The GitHub repository Yitong999/vegetable_recognition contains a labelled image folder "data" with 4 categories: brocolli, cabbage, carrot, eggplate. Examples follow, each with its label.

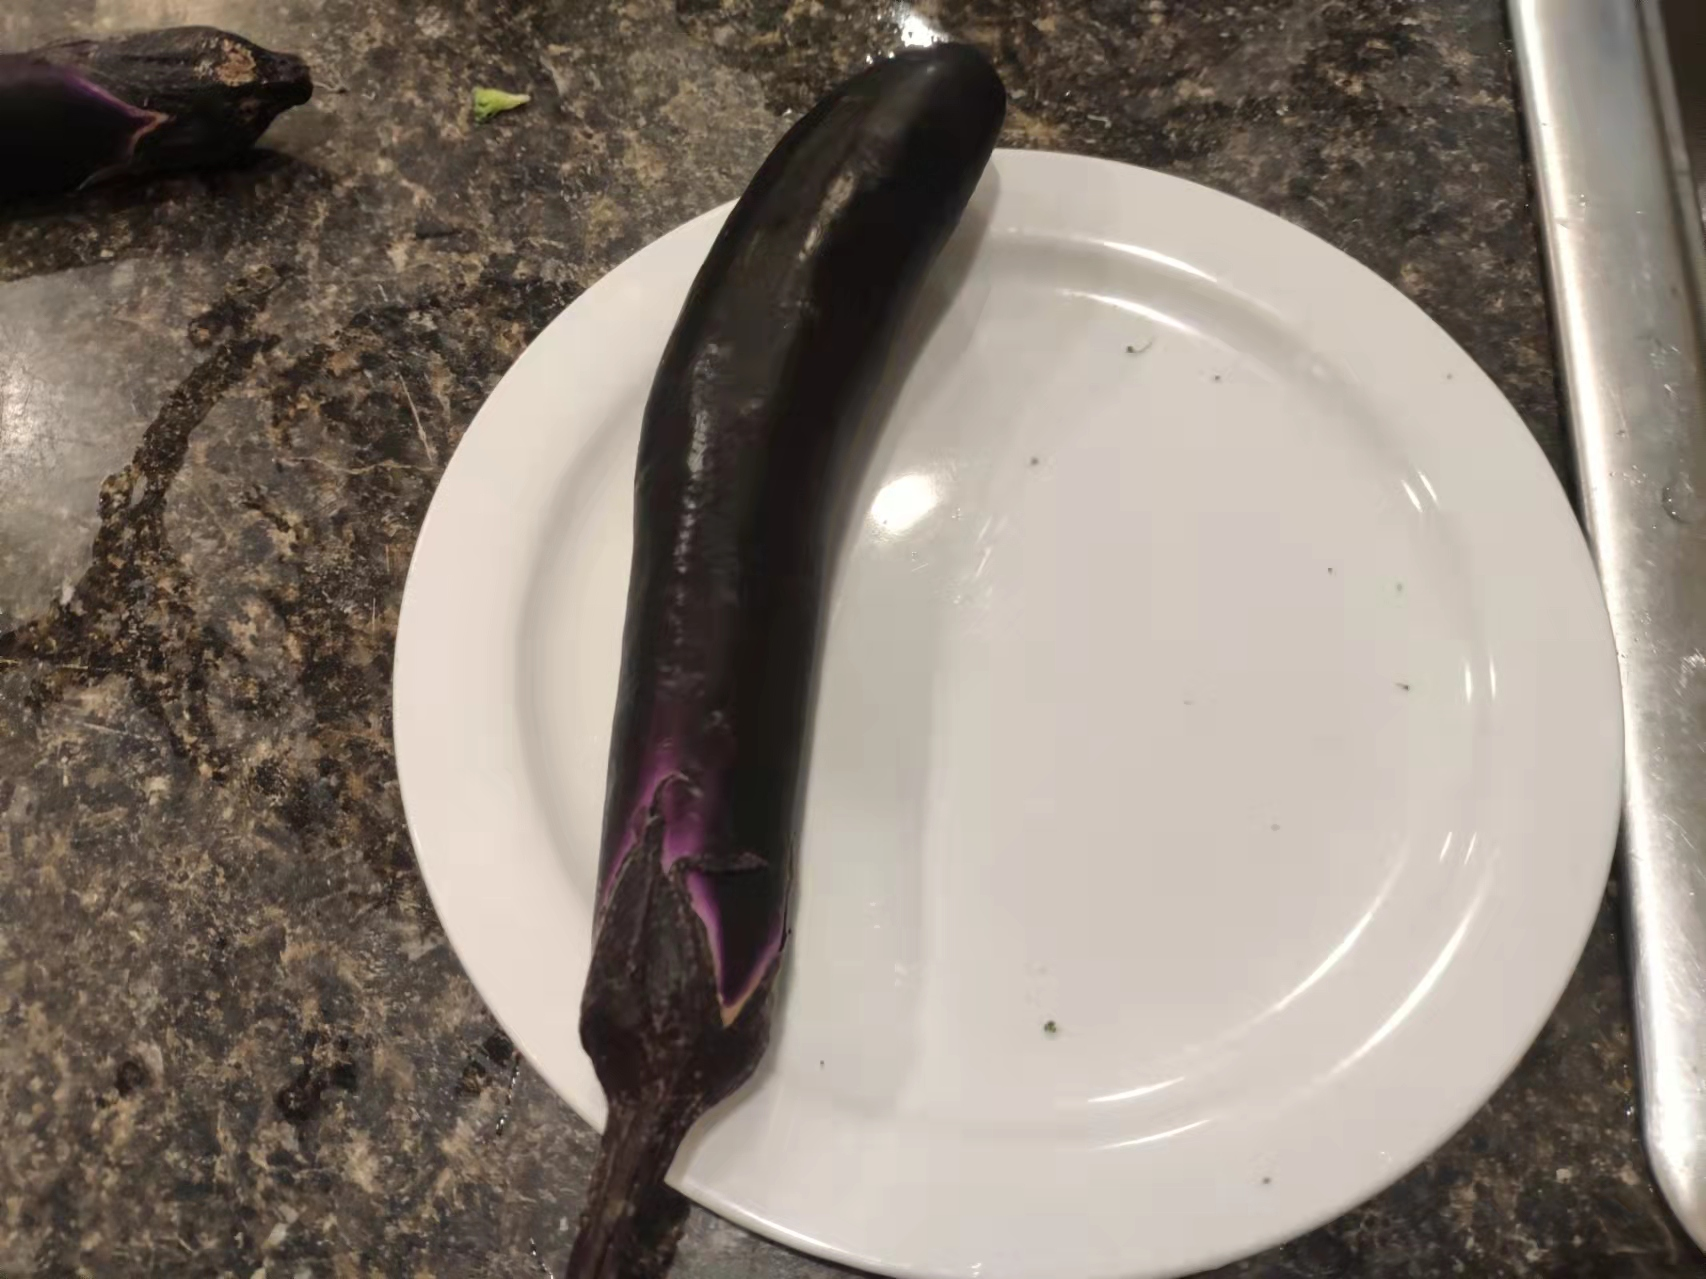
Label: eggplate

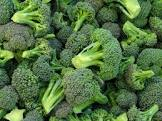
Label: brocolli

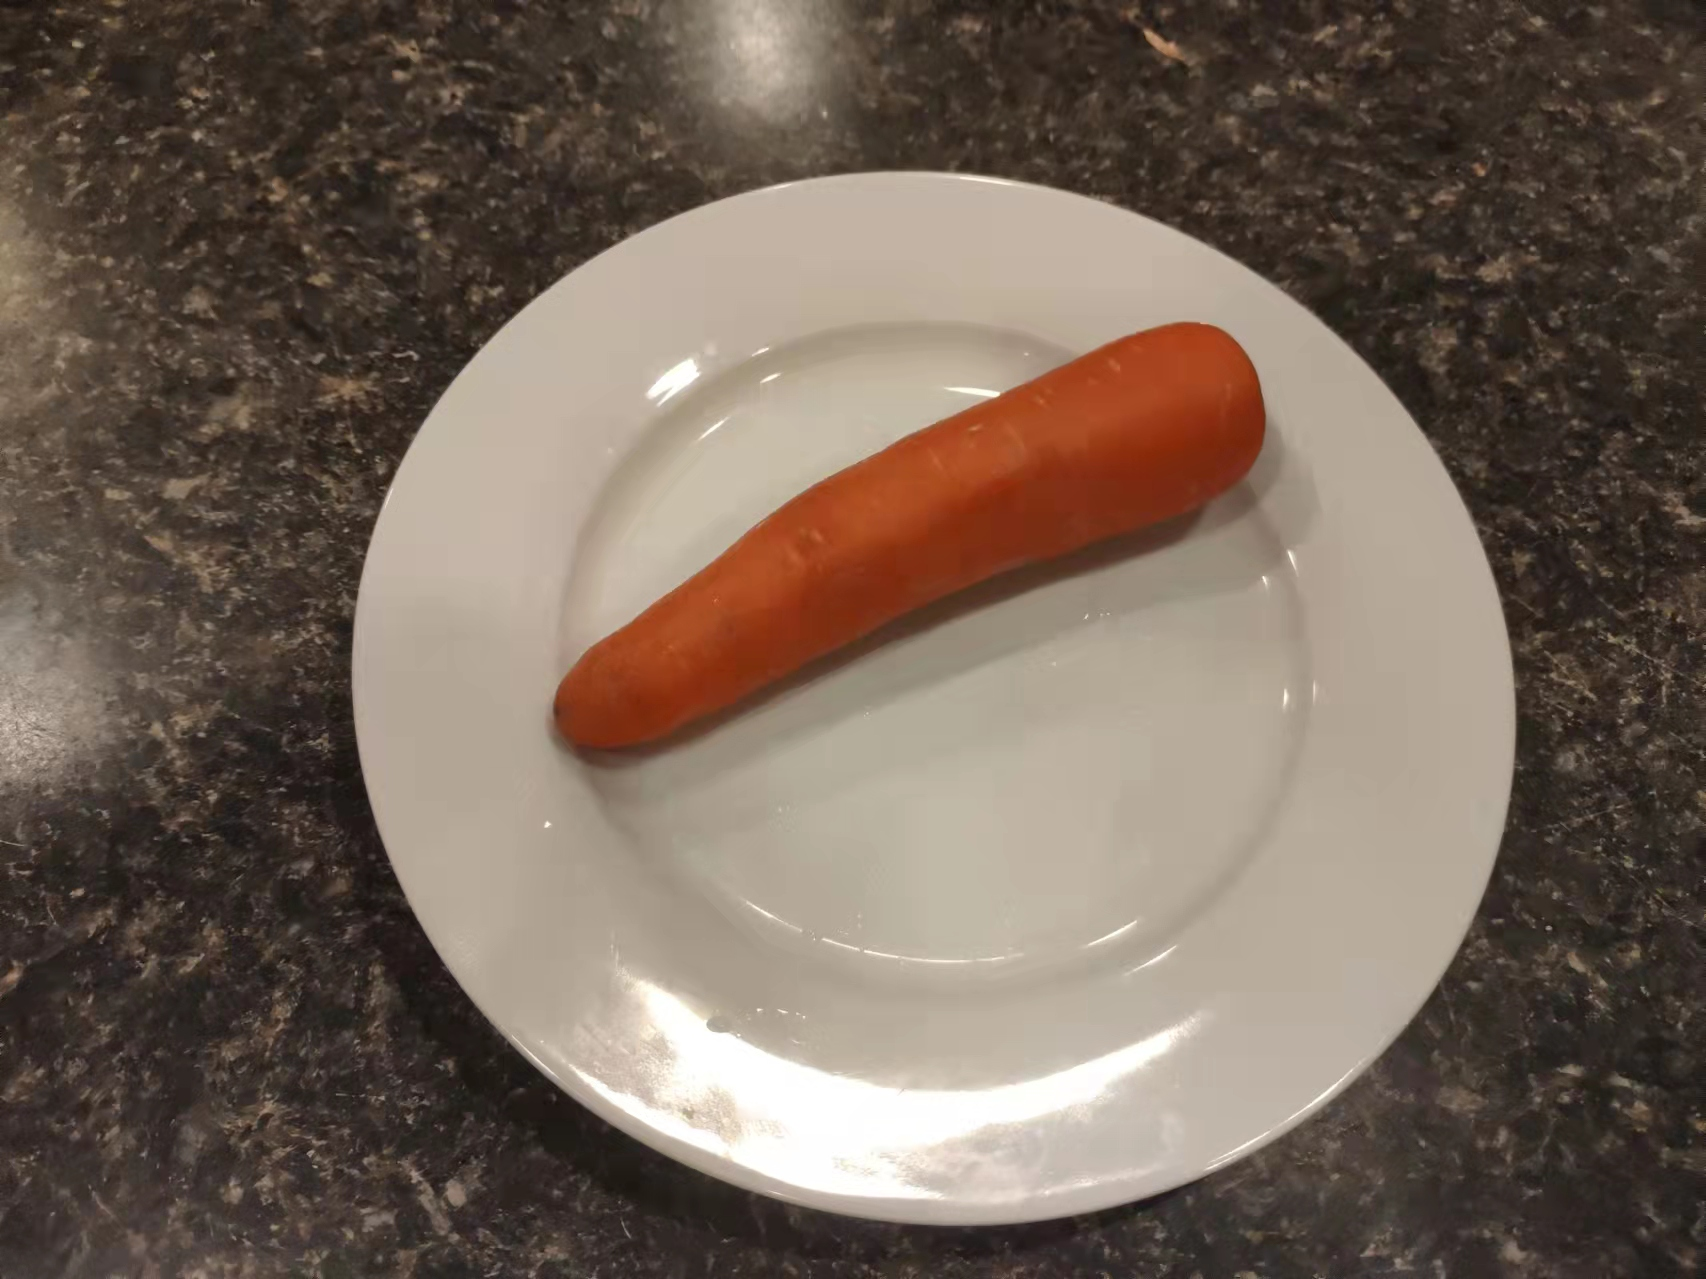
Label: carrot

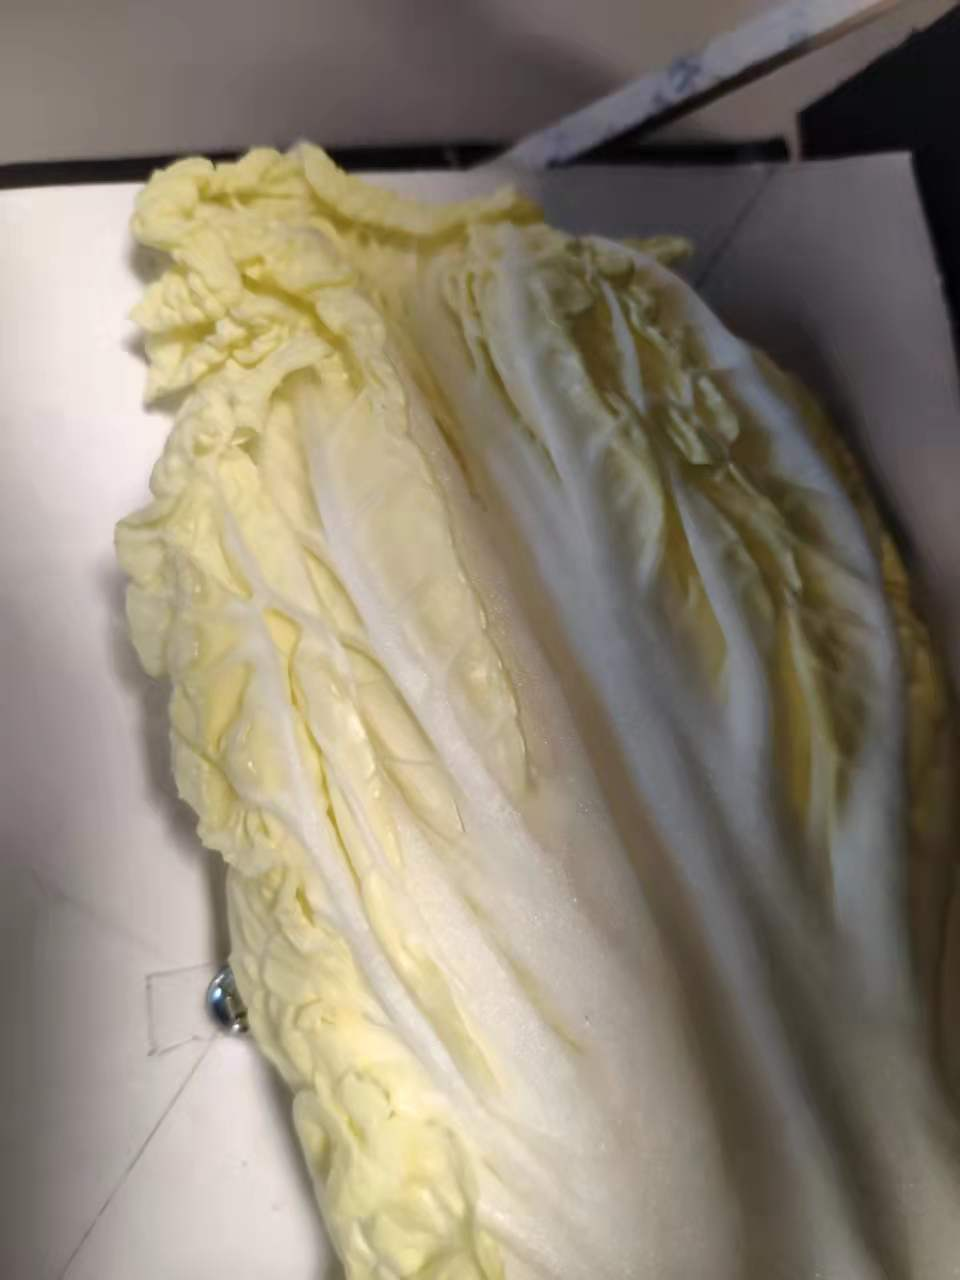
Label: cabbage

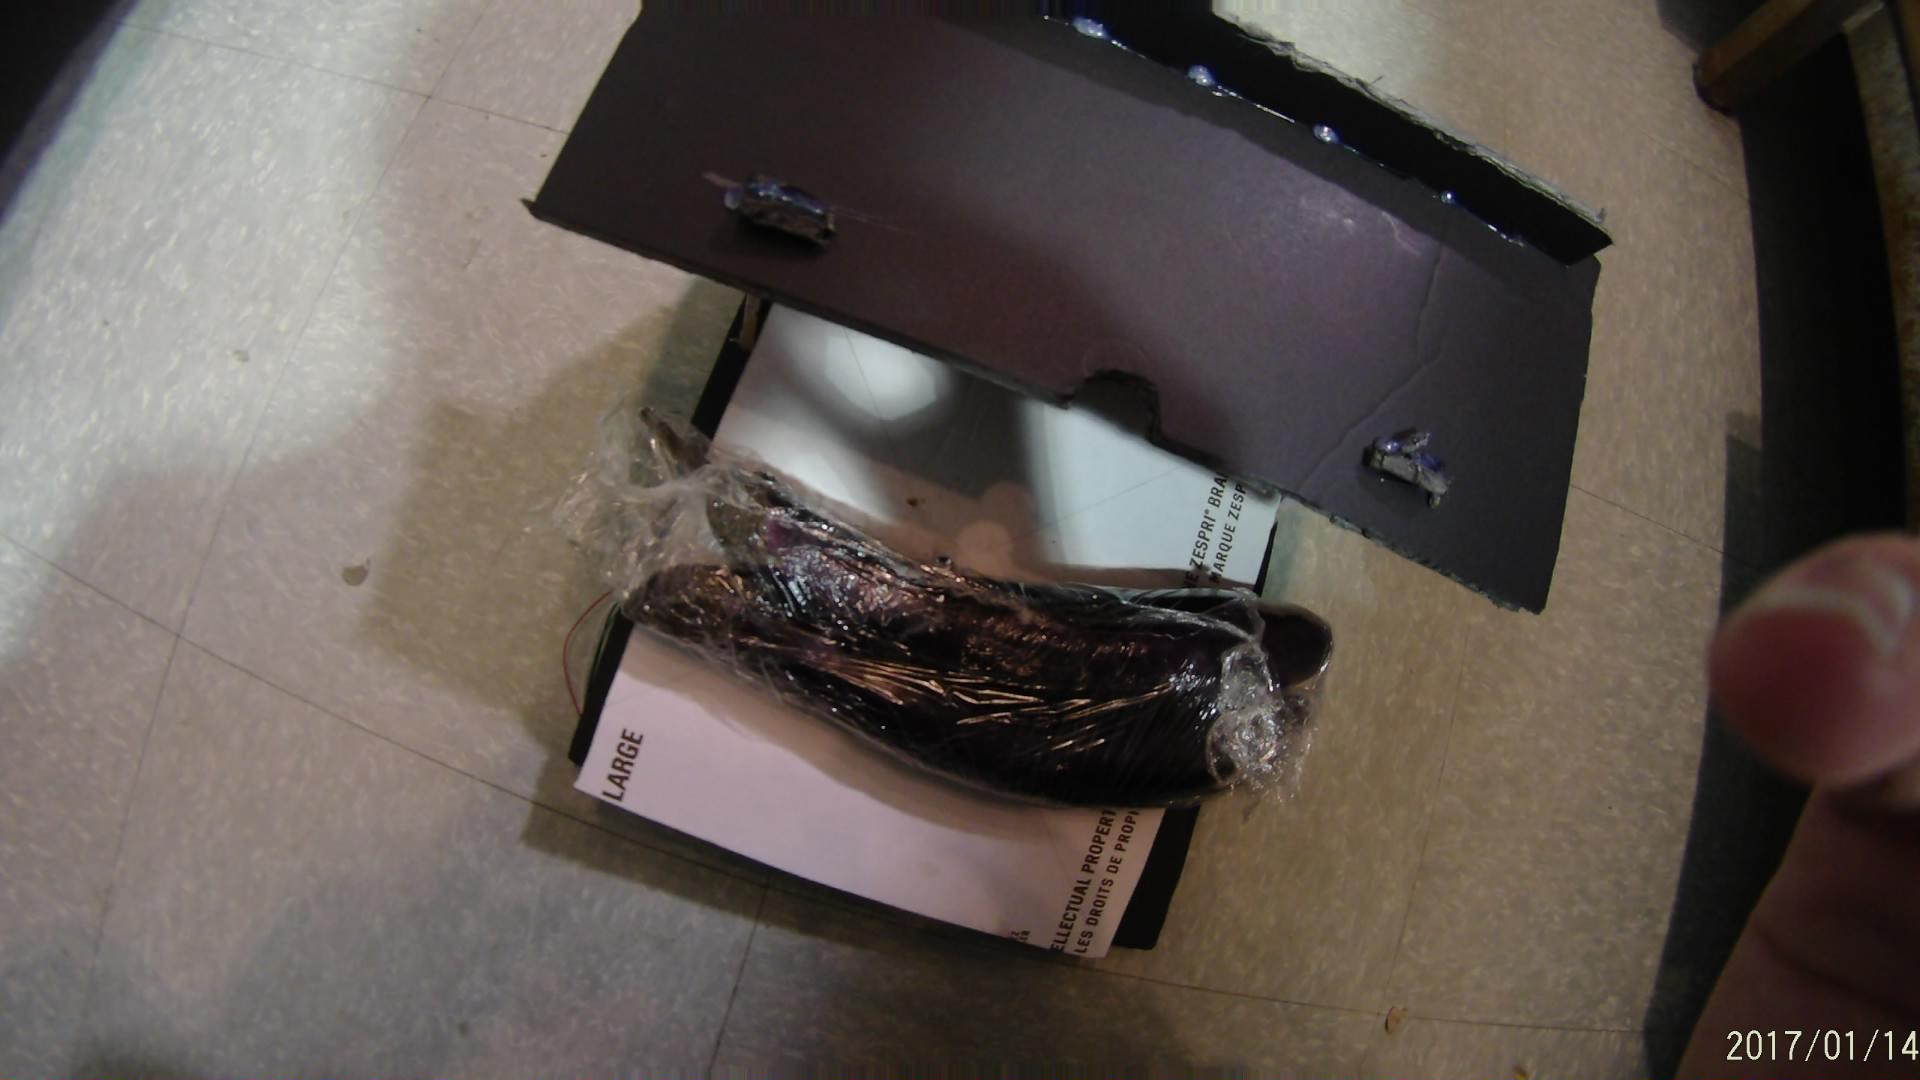
Label: eggplate

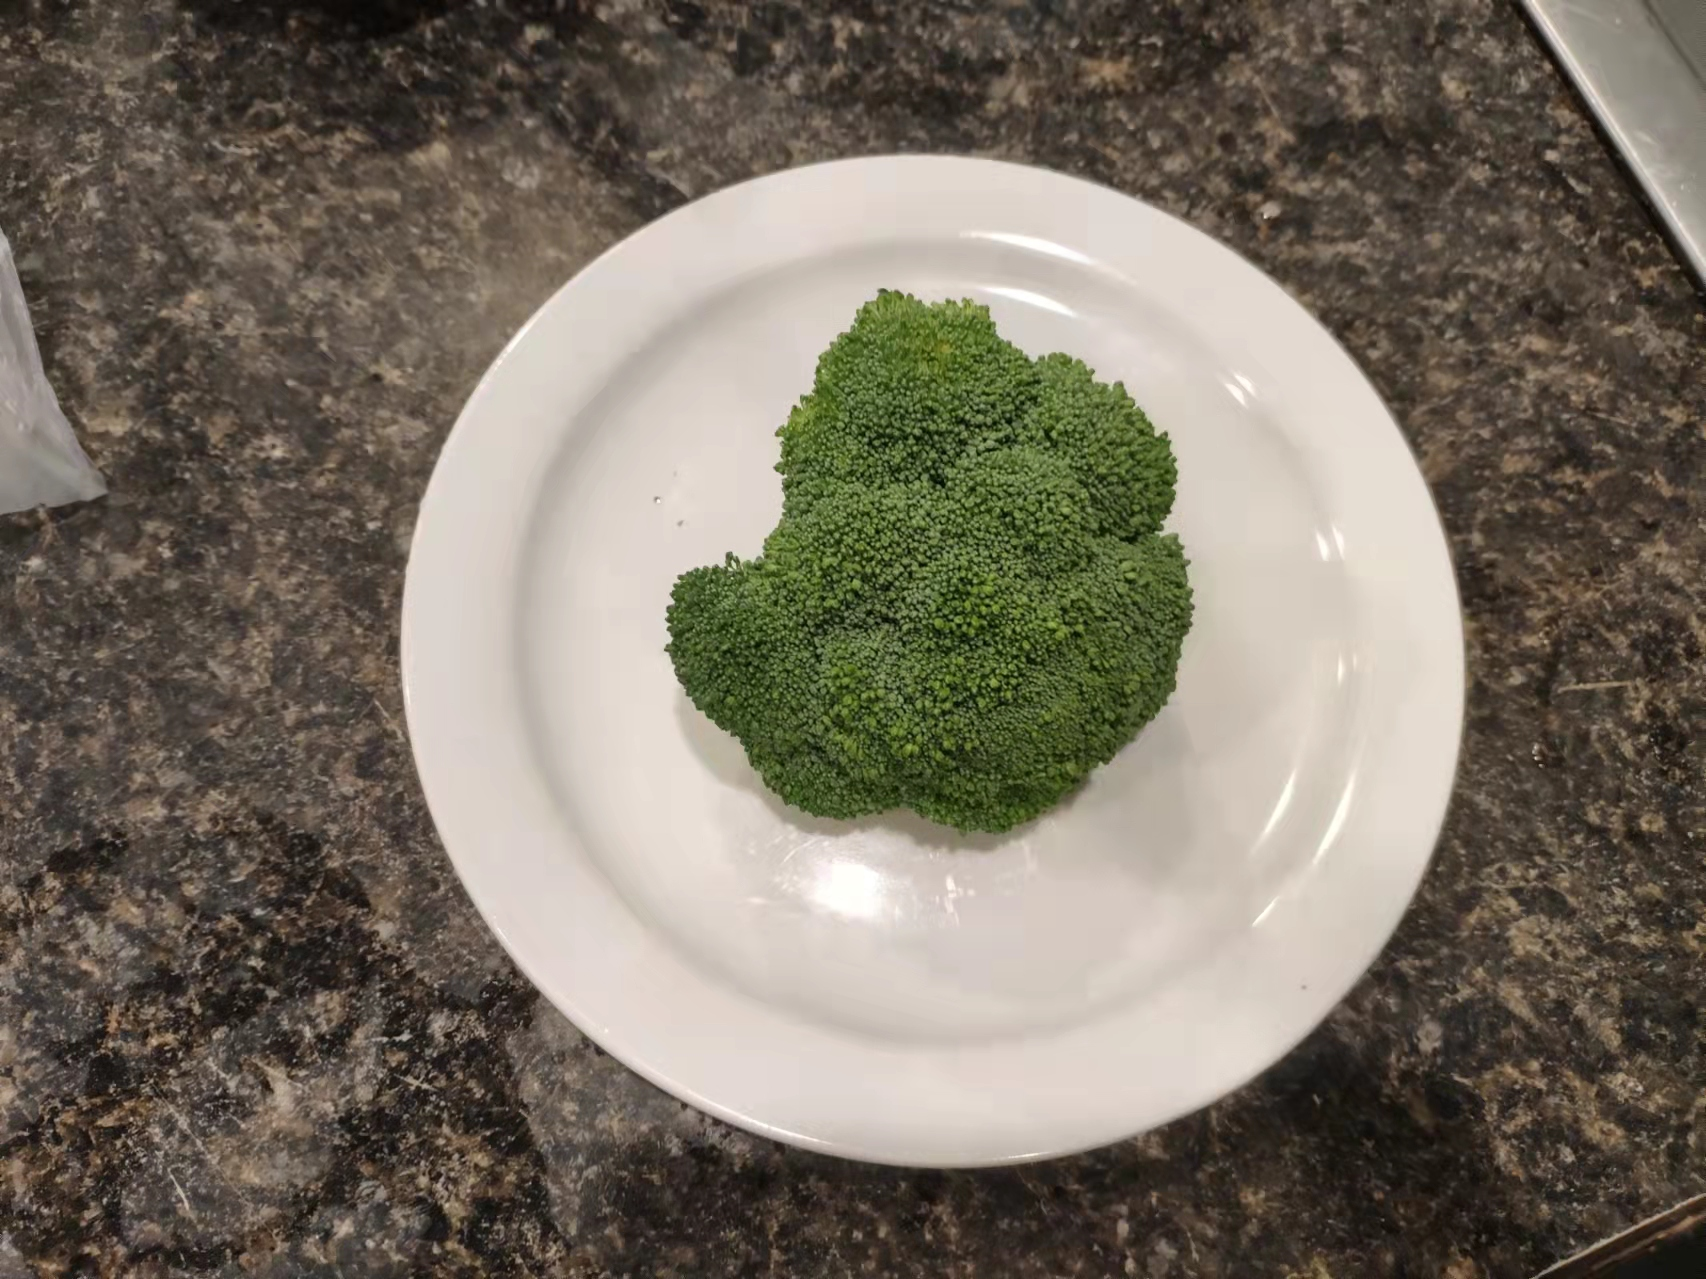
Label: brocolli
